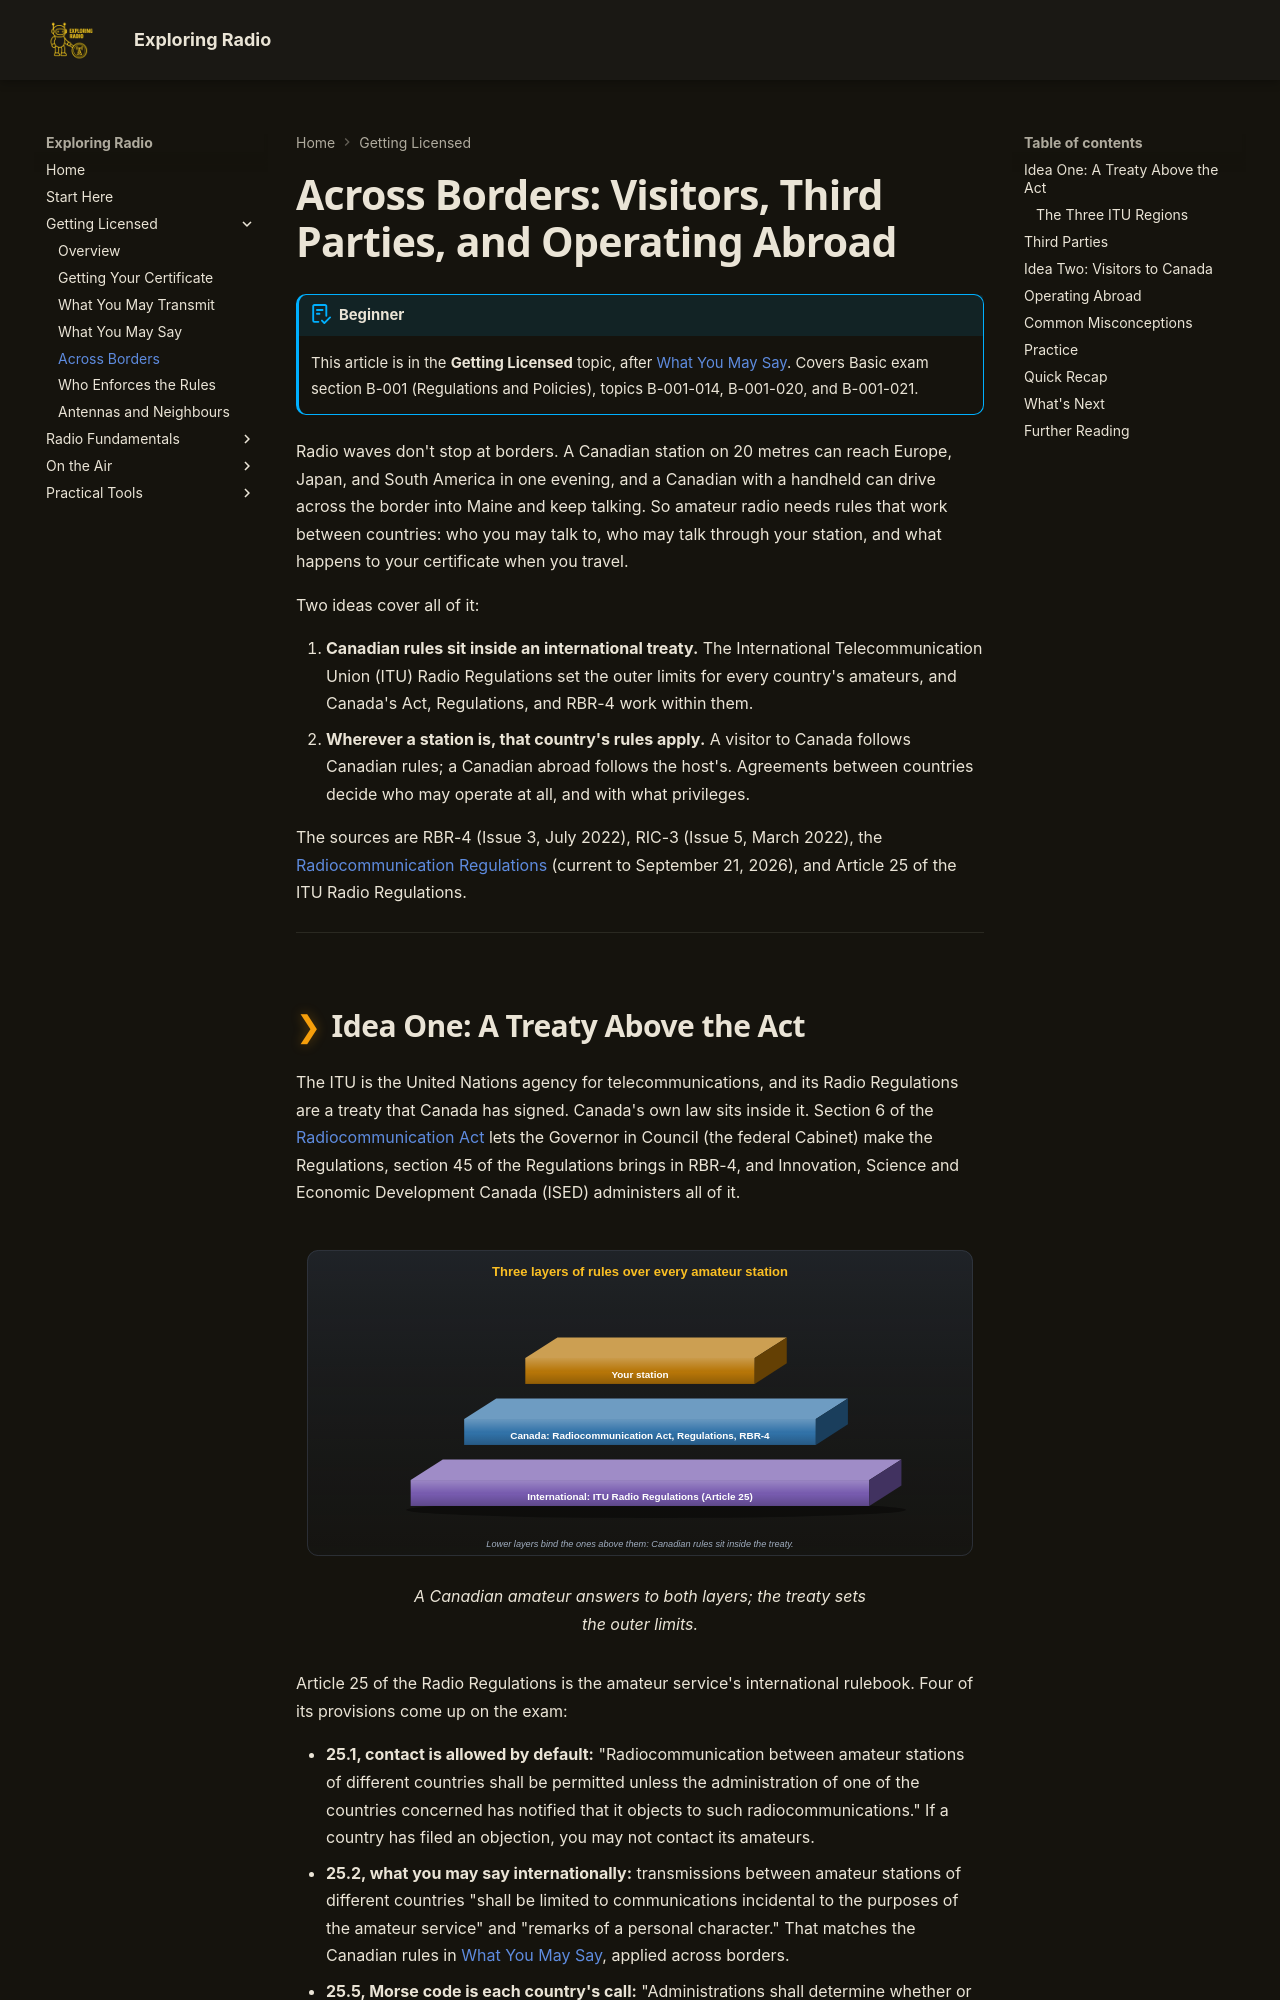

repository: bradpenney/exploring_radio · page: across_borders/index.html · generator: mkdocs

---
date: "2026-10-08 23:00"
title: "Across Borders: Visitors, Third Parties, and Operating Abroad"
description: "The international rules for Canadian amateurs: the ITU Radio Regulations and regions, third-party traffic, visitors operating in Canada, and operating in the US, CEPT and IARP countries."
---

# Across Borders: Visitors, Third Parties, and Operating Abroad

!!! abstract "Beginner"
    This article is in the **Getting Licensed** topic, after [What You May Say](what_you_may_say.md). Covers Basic exam section B-001 (Regulations and Policies), topics B-001-014, B-001-020, and B-001-021.

Radio waves don't stop at borders. A Canadian station on 20 metres can reach Europe, Japan, and South America in one evening, and a Canadian with a handheld can drive across the border into Maine and keep talking. So amateur radio needs rules that work between countries: who you may talk to, who may talk through your station, and what happens to your certificate when you travel.

Two ideas cover all of it:

1. **Canadian rules sit inside an international treaty.** The International Telecommunication Union (ITU) Radio Regulations set the outer limits for every country's amateurs, and Canada's Act, Regulations, and RBR-4 work within them.
2. **Wherever a station is, that country's rules apply.** A visitor to Canada follows Canadian rules; a Canadian abroad follows the host's. Agreements between countries decide who may operate at all, and with what privileges.

The sources are RBR-4 (Issue 3, July 2022), RIC-3 (Issue 5, March 2022), the [Radiocommunication Regulations](https://laws-lois.justice.gc.ca/eng/regulations/SOR-96-484/FullText.html) (current to September 21, 2026), and Article 25 of the ITU Radio Regulations.

---
